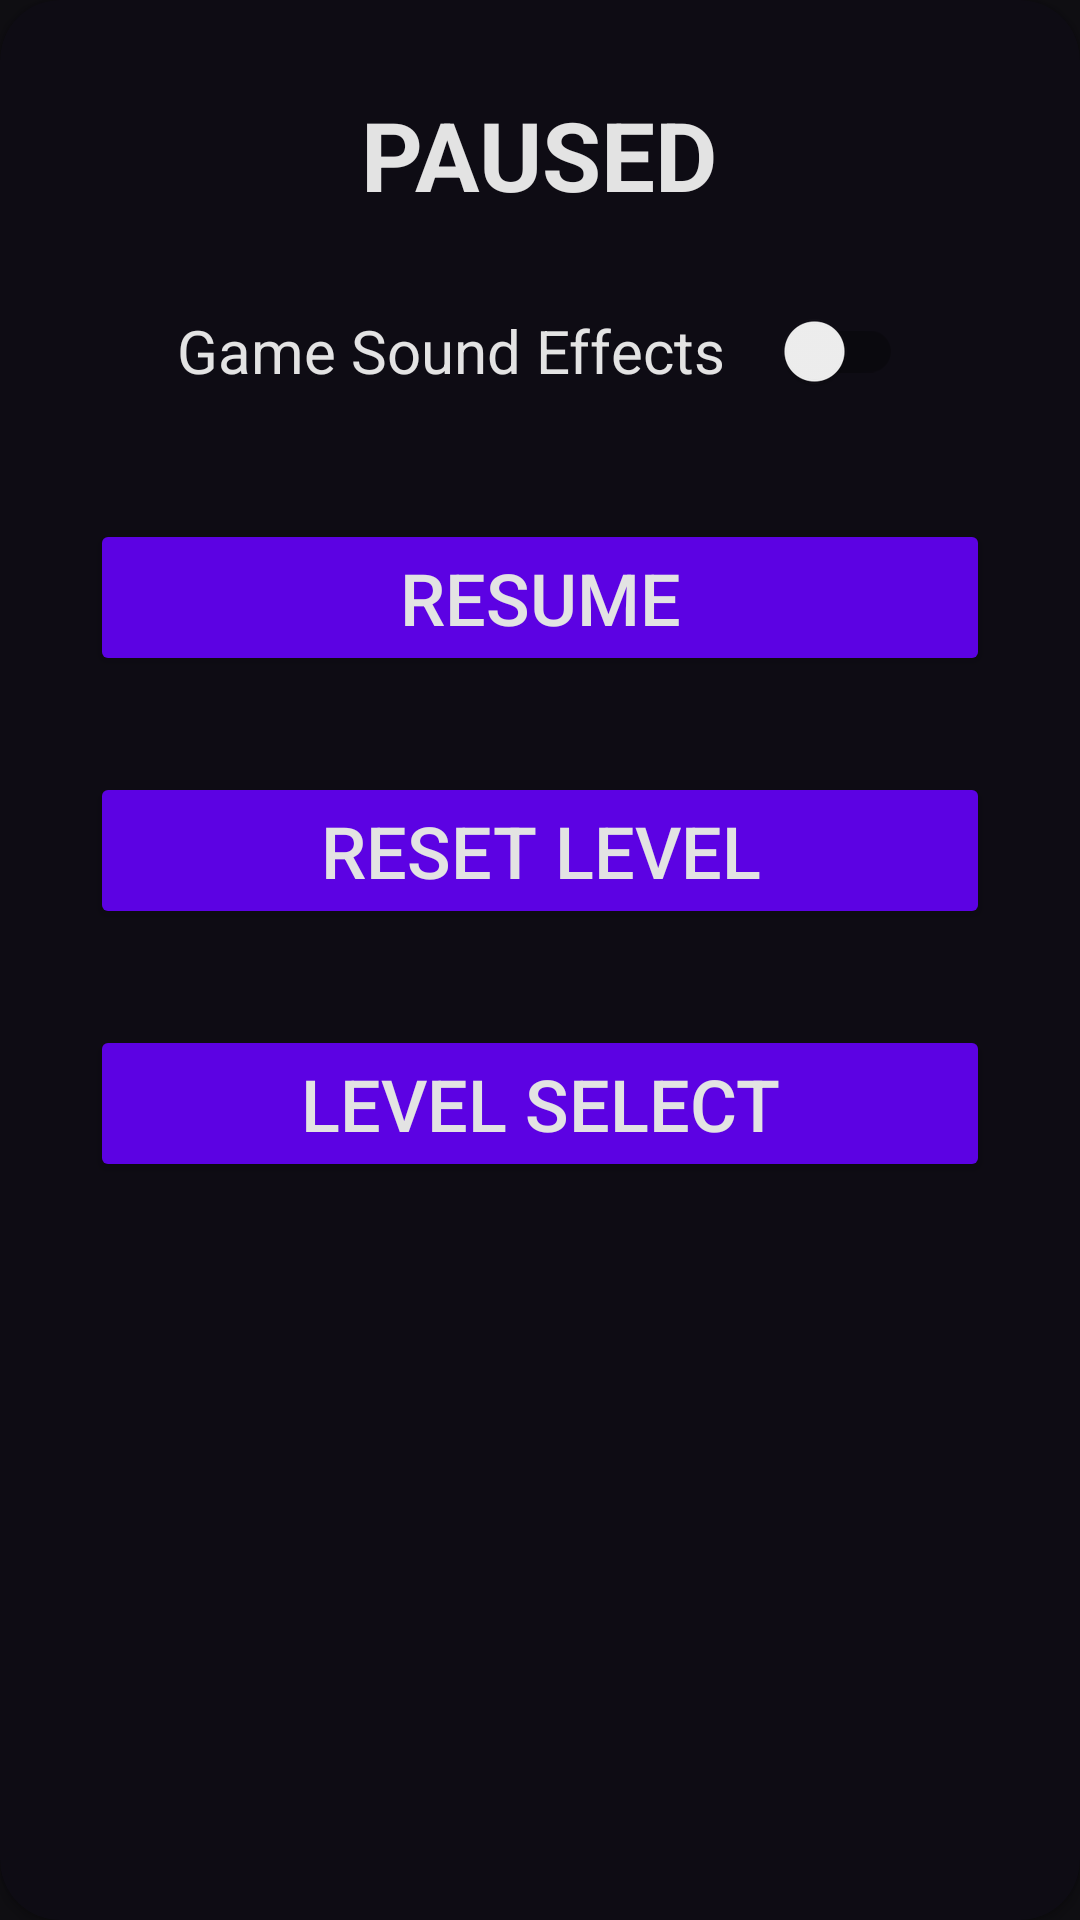

Here is an Android app screen rendered from its layout file. Give the layout XML and the strings, colors and styles it references.
<!-- AndroidManifest.xml: application theme Theme.BCDE223Assessment3 -->
<!-- res/layout/overlay_play_pause.xml -->
<?xml version="1.0" encoding="utf-8"?>
<androidx.cardview.widget.CardView
    xmlns:android="http://schemas.android.com/apk/res/android"
    xmlns:app="http://schemas.android.com/apk/res-auto"
    android:layout_width="wrap_content"
    android:layout_height="wrap_content"
    android:layout_gravity="center"
    app:contentPadding="30dp"
    app:cardCornerRadius="20dp"
    app:cardPreventCornerOverlap="false"
    app:cardBackgroundColor="@color/secondary">

    <LinearLayout
        android:layout_width="300dp"
        android:layout_height="wrap_content"
        android:orientation="vertical"
        android:gravity="center">

        <TextView
            android:layout_width="wrap_content"
            android:layout_height="wrap_content"
            android:layout_marginBottom="20dp"
            android:text="@string/pause_overlay_title"
            android:textAllCaps="true"
            android:textSize="32sp"
            android:textStyle="bold" />

        <androidx.appcompat.widget.SwitchCompat
            android:id="@+id/switch_play_pause_overlay"
            android:layout_width="wrap_content"
            android:textSize="20sp"
            android:layout_height="wrap_content"
            android:text="@string/sound_effects_setting_text"
            android:textColor="@color/text_primary"
            app:switchPadding="20sp"/>

        <Space
            android:layout_width="wrap_content"
            android:layout_height="32dp" />

        <Button
            android:id="@+id/btn_play_pause_overlay_close"
            android:layout_width="match_parent"
            android:layout_height="match_parent"
            android:textSize="24sp"
            android:textColor="@color/text_primary"
            android:backgroundTint="@color/btn_primary"
            android:text="@string/resume_button_text" />

        <Space
            android:layout_width="wrap_content"
            android:layout_height="32dp" />

        <Button
            android:id="@+id/btn_play_pause_overlay_reset"
            android:layout_width="match_parent"
            android:layout_height="match_parent"
            android:textSize="24sp"
            android:textColor="@color/text_primary"
            android:backgroundTint="@color/btn_primary"
            android:text="@string/reset_button_text" />

        <Space
            android:layout_width="wrap_content"
            android:layout_height="32dp" />

        <Button
            android:id="@+id/btn_play_pause_overlay_quit"
            android:layout_width="match_parent"
            android:layout_height="wrap_content"
            android:textSize="24sp"
            android:textColor="@color/text_primary"
            android:backgroundTint="@color/btn_primary"
            android:text="@string/level_select_button_text" />

    </LinearLayout>

</androidx.cardview.widget.CardView>
<!-- resources referenced by this layout -->
<resources>
  <color name="btn_primary">#FF5c02e3</color>
  <color name="secondary">#FF0e0c14</color>
  <color name="text_primary">#FFe3e3e3</color>
  <string name="level_select_button_text">Level Select</string>
  <string name="pause_overlay_title">Paused</string>
  <string name="reset_button_text">Reset Level</string>
  <string name="resume_button_text">Resume</string>
  <string name="sound_effects_setting_text">Game Sound Effects</string>
  <style name="Theme.BCDE223Assessment3" parent="Theme.MaterialComponents.DayNight.NoActionBar">
          
          <item name="colorPrimary">@color/purple_500</item>
          <item name="colorPrimaryVariant">@color/purple_700</item>
          <item name="colorOnPrimary">@color/white</item>
          
          <item name="colorSecondary">@color/teal_200</item>
          <item name="colorSecondaryVariant">@color/teal_700</item>
          <item name="colorOnSecondary">@color/black</item>
          
          <item name="android:statusBarColor">?attr/colorPrimaryVariant</item>
          
          <item name="android:windowBackground">@color/primary</item>
          <item name="android:textColor">@color/text_primary</item>
      </style>
  <color name="purple_500">#FF6200EE</color>
  <color name="purple_700">#FF3700B3</color>
  <color name="white">#FFFFFFFF</color>
  <color name="teal_200">#FF03DAC5</color>
  <color name="teal_700">#FF018786</color>
  <color name="black">#FF000000</color>
  <color name="primary">#FF0f0e12</color>
</resources>
